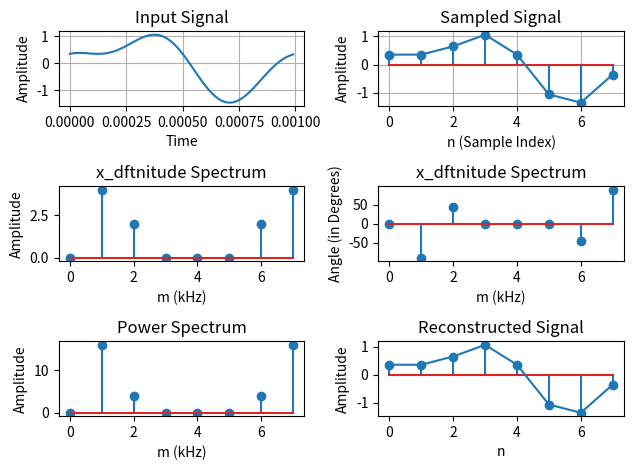

Reproduce this figure in Python.
import matplotlib.pyplot as plt
import numpy as np
import cmath as cm
import math
plt.close('all')

def dft(sin_wave, N):
    out = np.zeros(N, dtype=np.complex128) 
    for m in range(N):
        for n in range(N):
            out[m] += sin_wave[n] * np.exp(-2j * np.pi * m * n / N)

    return out

def inverseDft(x_dft, N):
    out = np.zeros(N, dtype=np.complex128)
    for n in range(N):
        for m in range(N):
            out[n] += x_dft[m] * np.exp(2j * np.pi * n * m / N)
        out[n] = out[n] / N
    
    return out

def phase(x_dft, N):
    out = []
    for i in x_dft:
        phase = cm.phase(round(i.real) + round(i.imag) * 1j)
        out.append(math.degrees(phase))

    return out

# Input Signal
# x(t) = sin(2π⋅1000⋅t) + 0.5sin(2π⋅2000⋅t + 3π/4)
N = 8
t = np.arange(0, 0.001, 0.00001)
sin_wave = np.sin(2 * np.pi * 1000 * t) + 0.5 * np.sin(2 * np.pi * 2000 * t + (3 * np.pi)/4)
plt.subplot(3, 2, 1)
plt.plot(t, sin_wave)
plt.title("Input Signal")
plt.xlabel("Time")
plt.ylabel("Amplitude")
plt.grid()

# Sampled Signal
Fs = 8000
N = 8
t = np.arange(0, N/Fs, 1 / Fs)
sin_wave = np.sin(2 * np.pi * 1000 * t) + 0.5 * np.sin(2 * np.pi * 2000 * t + (3 * np.pi)/4)
plt.subplot(3, 2, 2)
plt.stem(sin_wave)
plt.plot(sin_wave)
plt.title("Sampled Signal")
plt.xlabel("n (Sample Index)")
plt.ylabel("Amplitude")
plt.grid()

# Amplitude Spectrum
x_dft = dft(sin_wave, N)
plt.subplot(3, 2, 3)
plt.stem(np.abs(x_dft))
plt.title("x_dftnitude Spectrum")
plt.xlabel("m (kHz)")
plt.ylabel("Amplitude")

# x_dftnitude Spectrum
x_phase = phase(x_dft, N)
plt.subplot(3, 2, 4)
plt.stem(x_phase)
plt.title("x_dftnitude Spectrum")
plt.xlabel("m (kHz)")
plt.ylabel("Angle (in Degrees)")

# Power Spectrum
plt.subplot(3, 2, 5)
plt.stem(np.abs(x_dft) ** 2)
plt.title("Power Spectrum")
plt.xlabel("m (kHz)")
plt.ylabel("Amplitude")

# Reconstructed Signal
inv_dft = inverseDft(x_dft, N)
plt.subplot(3, 2, 6)
plt.stem(inv_dft.real)
plt.plot(inv_dft.real)
plt.title("Reconstructed Signal")
plt.xlabel("n")
plt.ylabel("Amplitude")



plt.tight_layout()
plt.show()
